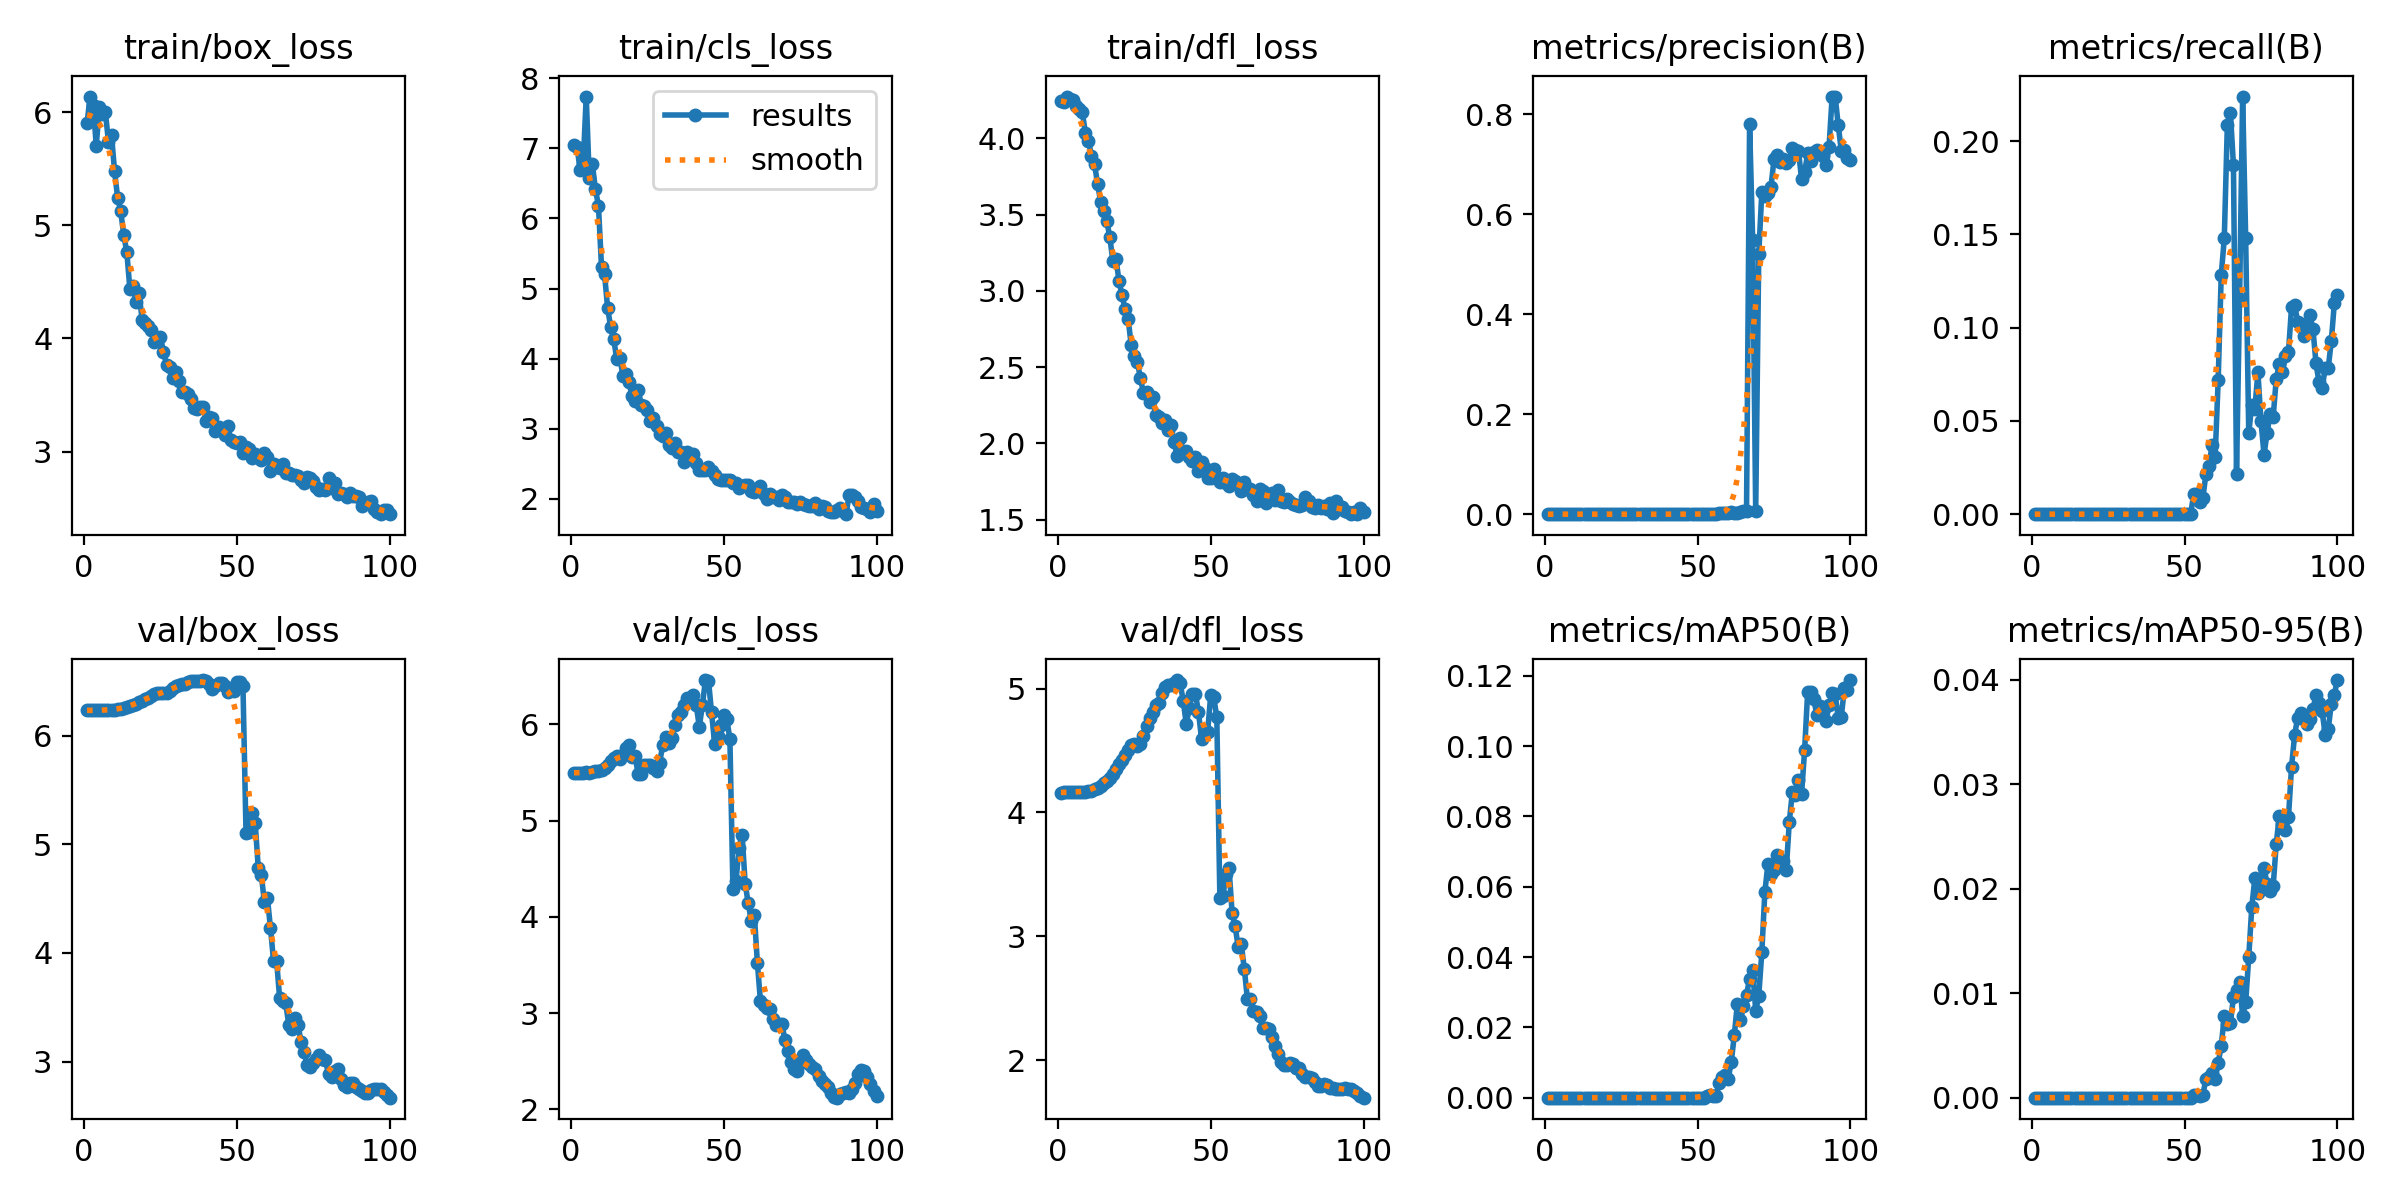

The file beside this chart, header and first rows:
epoch, train/box_loss, train/cls_loss, train/dfl_loss, metrics/precision(B), metrics/recall(B), metrics/mAP50(B), metrics/mAP50-95(B), val/box_loss, val/cls_loss, val/dfl_loss, lr/pg0, lr/pg1, lr/pg2
1, 5.907, 7.041, 4.245, 0, 0, 0, 0, 6.231, 5.496, 4.16, 1.667e-05, 1.667e-05, 1.667e-05
2, 6.141, 7.02, 4.239, 0, 0, 0, 0, 6.232, 5.494, 4.161, 4.9515e-05, 4.9515e-05, 4.9515e-05
3, 6.07, 6.689, 4.275, 0, 0, 0, 0, 6.232, 5.494, 4.162, 8.17e-05, 8.17e-05, 8.17e-05
4, 5.706, 6.77, 4.256, 0, 0, 0, 0, 6.231, 5.494, 4.163, 0.0001132, 0.0001132, 0.0001132
5, 6.044, 7.737, 4.251, 0, 0, 0, 0, 6.232, 5.499, 4.164, 0.0001441, 0.0001441, 0.0001441
6, 5.984, 6.574, 4.211, 0, 0, 0, 0, 6.232, 5.495, 4.164, 0.0001743, 0.0001743, 0.0001743
7, 6.001, 6.774, 4.194, 0, 0, 0, 0, 6.236, 5.505, 4.165, 0.0002038, 0.0002038, 0.0002038
8, 5.738, 6.419, 4.17, 0, 0, 0, 0, 6.236, 5.51, 4.166, 0.0002327, 0.0002327, 0.0002327
9, 5.799, 6.179, 4.038, 0, 0, 0, 0, 6.236, 5.519, 4.168, 0.0002609, 0.0002609, 0.0002609
10, 5.479, 5.311, 3.986, 0, 0, 0, 0, 6.238, 5.528, 4.172, 0.0002885, 0.0002885, 0.0002885
11, 5.245, 5.205, 3.885, 0, 0, 0, 0, 6.24, 5.547, 4.177, 0.0003154, 0.0003154, 0.0003154
12, 5.126, 4.72, 3.831, 0, 0, 0, 0, 6.245, 5.577, 4.186, 0.0003417, 0.0003417, 0.0003417
13, 4.914, 4.455, 3.7, 0, 0, 0, 0, 6.251, 5.614, 4.199, 0.0003672, 0.0003672, 0.0003672
14, 4.764, 4.275, 3.586, 0, 0, 0, 0, 6.26, 5.649, 4.216, 0.0003922, 0.0003922, 0.0003922
15, 4.44, 3.992, 3.521, 0, 0, 0, 0, 6.268, 5.666, 4.235, 0.0004164, 0.0004164, 0.0004164
16, 4.467, 4.012, 3.46, 0, 0, 0, 0, 6.279, 5.644, 4.255, 0.00044, 0.00044, 0.00044
17, 4.323, 3.76, 3.351, 0, 0, 0, 0, 6.291, 5.684, 4.279, 0.000463, 0.000463, 0.000463
18, 4.401, 3.787, 3.195, 0, 0, 0, 0, 6.305, 5.751, 4.312, 0.0004853, 0.0004853, 0.0004853
19, 4.167, 3.664, 3.21, 0, 0, 0, 0, 6.32, 5.786, 4.351, 0.0005069, 0.0005069, 0.0005069
20, 4.136, 3.463, 3.067, 0, 0, 0, 0, 6.335, 5.655, 4.39, 0.0005278, 0.0005278, 0.0005278
21, 4.114, 3.401, 2.97, 0, 0, 0, 0, 6.349, 5.665, 4.425, 0.0005481, 0.0005481, 0.0005481
22, 4.079, 3.557, 2.881, 0, 0, 0, 0, 6.362, 5.482, 4.464, 0.0005678, 0.0005678, 0.0005678
23, 3.965, 3.342, 2.814, 0, 0, 0, 0, 6.379, 5.487, 4.506, 0.0005868, 0.0005868, 0.0005868
24, 3.989, 3.324, 2.644, 0, 0, 0, 0, 6.392, 5.572, 4.544, 0.0006051, 0.0006051, 0.0006051
25, 4.01, 3.273, 2.573, 0, 0, 0, 0, 6.396, 5.579, 4.556, 0.0006228, 0.0006228, 0.0006228
26, 3.883, 3.111, 2.533, 0, 0, 0, 0, 6.388, 5.572, 4.539, 0.0006398, 0.0006398, 0.0006398
27, 3.766, 3.15, 2.43, 0, 0, 0, 0, 6.394, 5.546, 4.556, 0.0006561, 0.0006561, 0.0006561
28, 3.744, 3.047, 2.33, 0, 0, 0, 0, 6.413, 5.514, 4.615, 0.0006718, 0.0006718, 0.0006718
29, 3.647, 2.926, 2.339, 0, 0, 0, 0, 6.436, 5.595, 4.696, 0.0006868, 0.0006868, 0.0006868
30, 3.702, 2.895, 2.271, 0, 0, 0, 0, 6.452, 5.782, 4.764, 0.0007012, 0.0007012, 0.0007012
31, 3.626, 2.938, 2.302, 0, 0, 0, 0, 6.463, 5.872, 4.812, 0.0007149, 0.0007149, 0.0007149
32, 3.529, 2.763, 2.188, 0, 0, 0, 0, 6.475, 5.806, 4.865, 0.0007279, 0.0007279, 0.0007279
33, 3.529, 2.73, 2.175, 0, 0, 0, 0, 6.478, 5.86, 4.887, 0.0007403, 0.0007403, 0.0007403
34, 3.506, 2.797, 2.137, 0, 0, 0, 0, 6.493, 5.993, 4.963, 0.000752, 0.000752, 0.000752
35, 3.461, 2.663, 2.152, 0, 0, 0, 0, 6.504, 6.092, 5.016, 0.0007631, 0.0007631, 0.0007631
36, 3.384, 2.674, 2.089, 0, 0, 0, 0, 6.506, 6.123, 5.027, 0.0007735, 0.0007735, 0.0007735
37, 3.378, 2.532, 2.122, 0, 0, 0, 0, 6.505, 6.203, 5.026, 0.0007832, 0.0007832, 0.0007832
38, 3.393, 2.669, 2.011, 0, 0, 0, 0, 6.507, 6.269, 5.045, 0.0007923, 0.0007923, 0.0007923
39, 3.395, 2.596, 1.918, 0, 0, 0, 0, 6.511, 6.265, 5.068, 0.0008007, 0.0008007, 0.0008007
40, 3.272, 2.637, 2.036, 0, 0, 0, 0, 6.505, 6.301, 5.045, 0.0008085, 0.0008085, 0.0008085
41, 3.304, 2.52, 1.944, 0, 0, 0, 0, 6.475, 6.196, 4.901, 0.0008156, 0.0008156, 0.0008156
42, 3.293, 2.415, 1.951, 0, 0, 0, 0, 6.43, 5.973, 4.717, 0.000822, 0.000822, 0.000822
43, 3.179, 2.415, 1.911, 0, 0, 0, 0, 6.458, 6.197, 4.84, 0.0008278, 0.0008278, 0.0008278
44, 3.22, 2.413, 1.886, 0, 0, 0, 0, 6.482, 6.459, 4.96, 0.0008329, 0.0008329, 0.0008329
45, 3.194, 2.457, 1.912, 0, 0, 0, 0, 6.484, 6.453, 4.957, 0.0008374, 0.0008374, 0.0008374
46, 3.145, 2.4, 1.822, 0, 0, 0, 0, 6.456, 6.122, 4.81, 0.0008412, 0.0008412, 0.0008412
47, 3.229, 2.342, 1.881, 0, 0, 0, 0, 6.404, 5.8, 4.594, 0.0008443, 0.0008443, 0.0008443
48, 3.105, 2.289, 1.836, 0, 0, 0, 0, 6.418, 5.88, 4.633, 0.0008468, 0.0008468, 0.0008468
49, 3.084, 2.274, 1.775, 0, 0, 0, 0, 6.414, 5.992, 4.65, 0.0008486, 0.0008486, 0.0008486
50, 3.073, 2.264, 1.772, 0, 0, 0, 0, 6.495, 6.099, 4.945, 0.0008498, 0.0008498, 0.0008498
51, 3.087, 2.277, 1.835, 0, 0, 0, 0, 6.492, 6.05, 4.93, 0.0008418, 0.0008418, 0.0008418
52, 2.99, 2.272, 1.776, 0, 0, 0, 0, 6.458, 5.848, 4.766, 0.0008253, 0.0008253, 0.0008253
53, 3.04, 2.229, 1.747, 0.0011, 0.01087, 0.00057, 0.00027, 5.101, 4.284, 3.307, 0.0008088, 0.0008088, 0.0008088
54, 3.019, 2.221, 1.773, 0.00123, 0.01087, 0.00064, 0.00023, 5.108, 4.372, 3.323, 0.0007923, 0.0007923, 0.0007923
55, 2.941, 2.161, 1.743, 0.00078, 0.00652, 0.0004, 0.00016, 5.288, 4.718, 3.503, 0.0007758, 0.0007758, 0.0007758
56, 2.979, 2.183, 1.72, 0.00101, 0.0087, 0.00051, 0.00027, 5.196, 4.853, 3.547, 0.0007593, 0.0007593, 0.0007593
57, 2.955, 2.196, 1.766, 0.00225, 0.02174, 0.00422, 0.00181, 4.783, 4.345, 3.19, 0.0007428, 0.0007428, 0.0007428
58, 2.924, 2.202, 1.756, 0.00252, 0.02609, 0.00589, 0.00197, 4.72, 4.139, 3.082, 0.0007263, 0.0007263, 0.0007263
59, 2.984, 2.113, 1.742, 0.00202, 0.03696, 0.00635, 0.00233, 4.468, 3.961, 2.912, 0.0007098, 0.0007098, 0.0007098
60, 2.947, 2.106, 1.69, 0.00256, 0.03043, 0.00541, 0.00182, 4.506, 4.021, 2.939, 0.0006933, 0.0006933, 0.0006933
... 40 more rows
